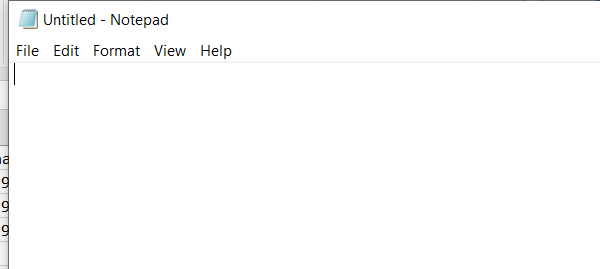
Workflow: Main

Step 1: Open Application 'notepad.exe Untitled' on the element in window 'Untitled - Notepad' (notepad.exe)

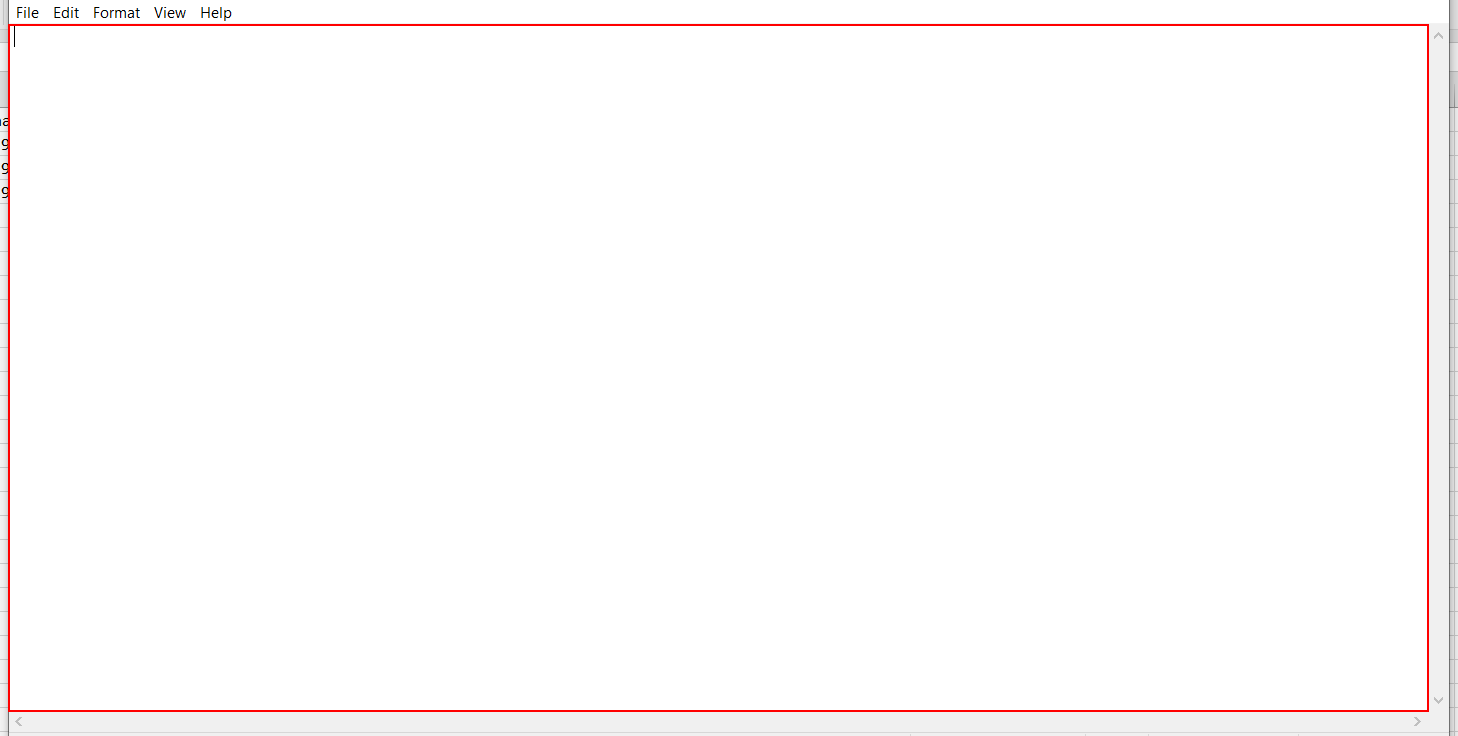
Step 2: type "[CurrentRow("Student name").ToString+" , "+CurrentRow("Mobile no").ToString]" into the editable text 'Text Editor'

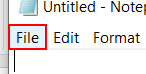
Step 3: click on the menu item 'File'

Step 4: click on 'menu item  Save Ctrl+S' (notepad.exe) (no picture)

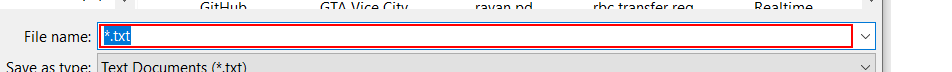
Step 5: type "[CurrentRow("Student name").ToString]" in window 'Save As' (notepad.exe)

Step 6: click in window 'Save As' (notepad.exe) (no picture)

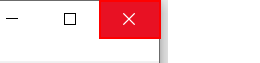
Step 7: Close Application 'push button  Close' on the push button 'Close'